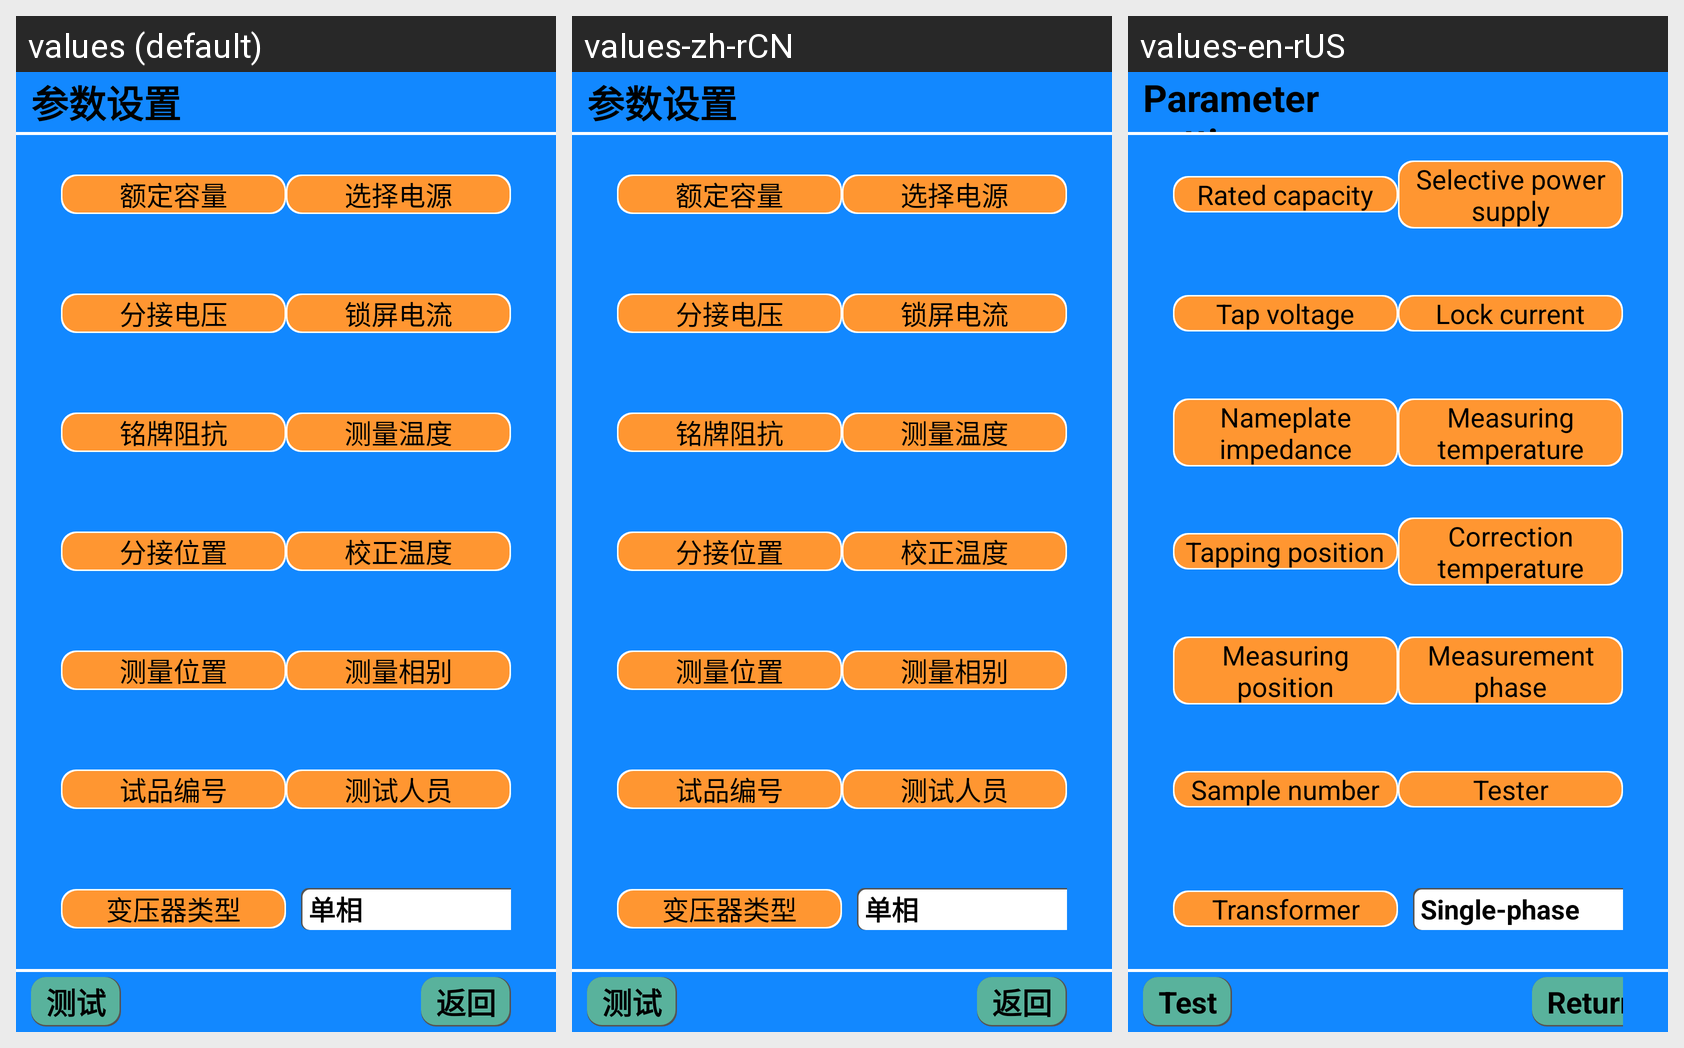

Locale-by-locale string values for the Android screen shown in this grid:
Android screen res/layout/activity_dlzk_danxiang_yi.xml rendered under 3 locales, left to right: values (default), values-zh-rCN, values-en-rUS. Device: Nexus 5 (rendered at 1080×1920; each locale shown at half size, 540×960, under a caption strip naming it); theme Theme.YcAllBlueTooth2.
Strings drawn on this screen, with the default value and each locale's value (text and hints the layout hard-codes, and strings that could not be matched under every locale, appear in the picture but are not listed):

canshushezhi
  values: 参数设置
  values-zh-rCN: 参数设置
  values-en-rUS: Parameter setting

edingrongliang
  values: 额定容量
  values-zh-rCN: 额定容量
  values-en-rUS: Rated capacity

xuanzedianyuan
  values: 选择电源
  values-zh-rCN: 选择电源
  values-en-rUS: Selective power supply

fenjiedianya
  values: 分接电压
  values-zh-rCN: 分接电压
  values-en-rUS: Tap voltage

suopingdianliu
  values: 锁屏电流
  values-zh-rCN: 锁屏电流
  values-en-rUS: Lock current

mingpaizukang
  values: 铭牌阻抗
  values-zh-rCN: 铭牌阻抗
  values-en-rUS: Nameplate impedance

celiangwendu
  values: 测量温度
  values-zh-rCN: 测量温度
  values-en-rUS: Measuring temperature

fenjieweizhi
  values: 分接位置
  values-zh-rCN: 分接位置
  values-en-rUS: Tapping position

jiaozhengwendu
  values: 校正温度
  values-zh-rCN: 校正温度
  values-en-rUS: Correction temperature

celiangweizhi
  values: 测量位置
  values-zh-rCN: 测量位置
  values-en-rUS: Measuring position

celiangxiangbie
  values: 测量相别
  values-zh-rCN: 测量相别
  values-en-rUS: Measurement phase

shipinbianhao
  values: 试品编号
  values-zh-rCN: 试品编号
  values-en-rUS: Sample number

ceshirenyuan
  values: 测试人员
  values-zh-rCN: 测试人员
  values-en-rUS: Tester

bianyaqileixing
  values: 变压器类型
  values-zh-rCN: 变压器类型
  values-en-rUS: Transformer

danxiang
  values: 单相
  values-zh-rCN: 单相
  values-en-rUS: Single-phase

ceshi
  values: 测试
  values-zh-rCN: 测试
  values-en-rUS: Test

fanhui
  values: 返回
  values-zh-rCN: 返回
  values-en-rUS: Return
